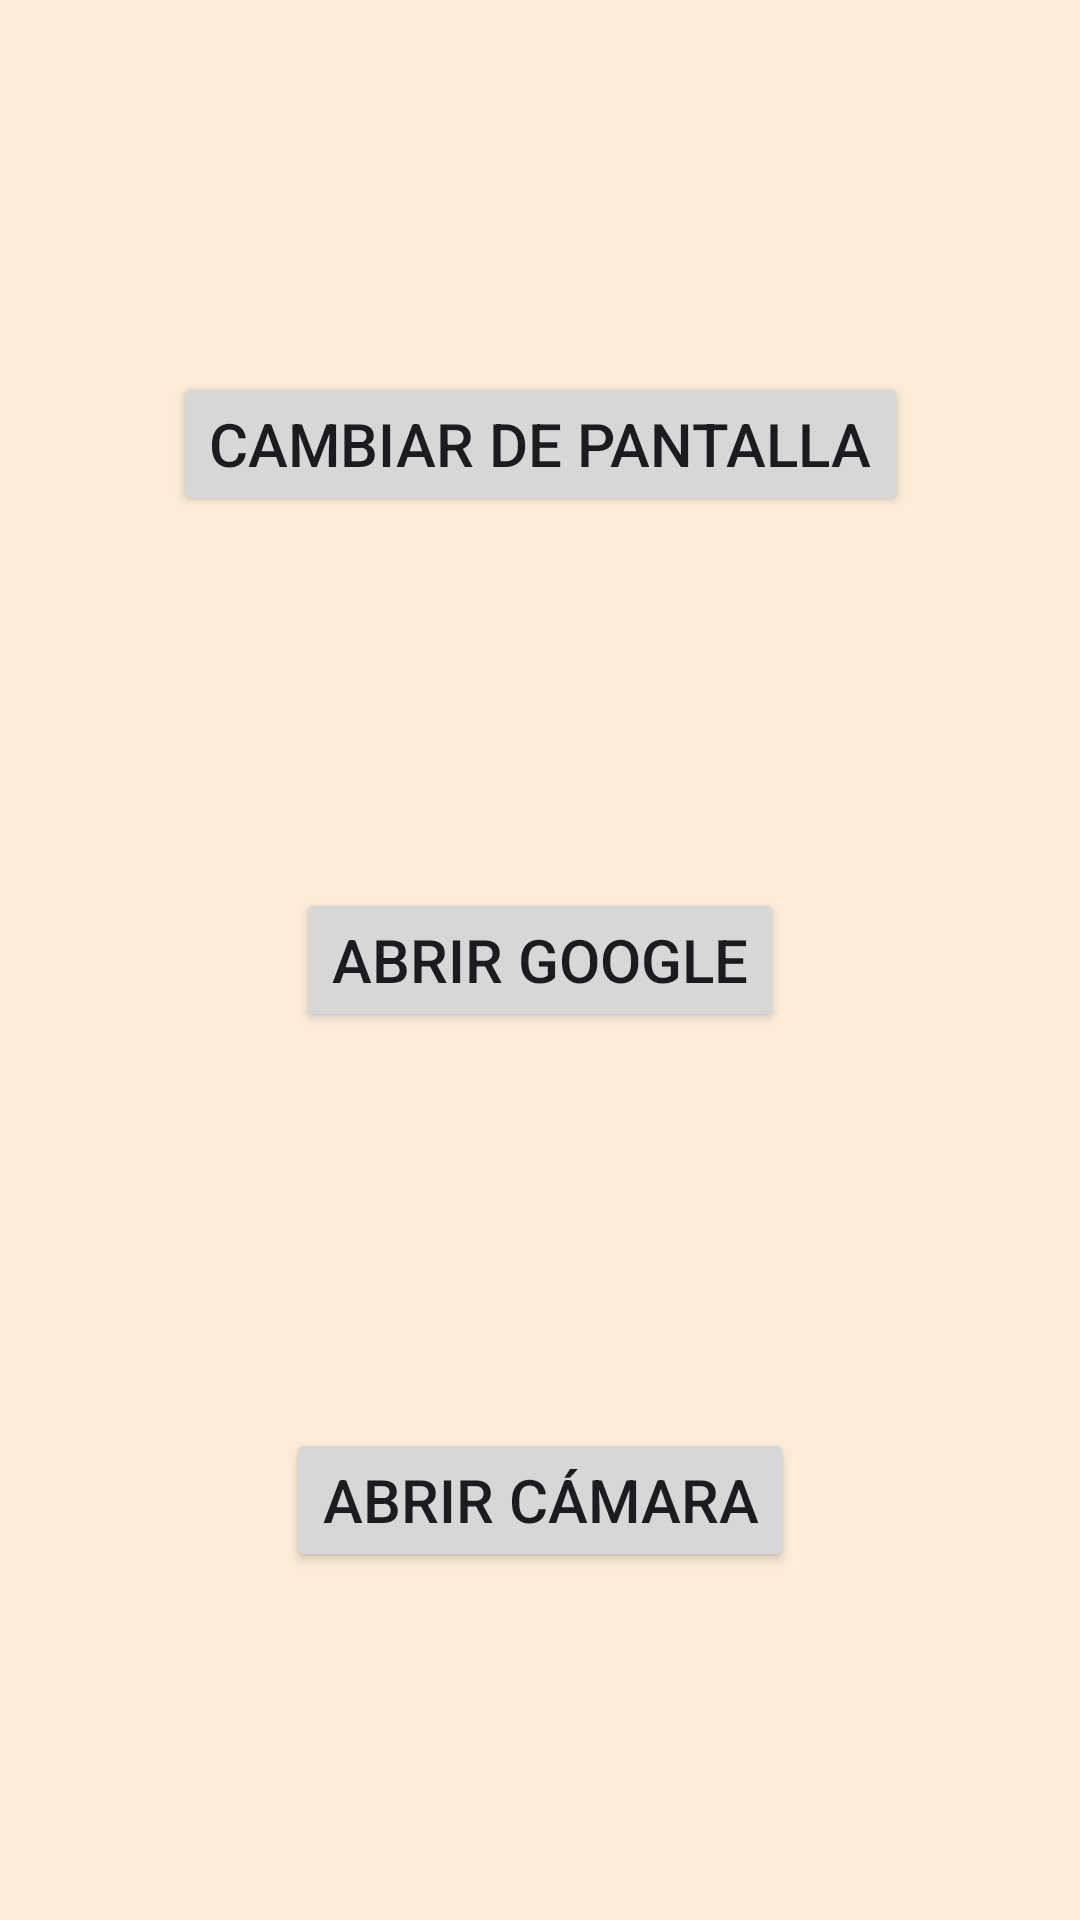

Android layout source for this screen:
<!-- AndroidManifest.xml: application theme Theme.EjerciciosPMYDM -->
<!-- res/layout/activity_int_google_cam.xml -->
<?xml version="1.0" encoding="utf-8"?>
<androidx.constraintlayout.widget.ConstraintLayout
    xmlns:android="http://schemas.android.com/apk/res/android"
    xmlns:app="http://schemas.android.com/apk/res-auto"
    xmlns:tools="http://schemas.android.com/tools"
    android:layout_width="match_parent"
    android:layout_height="match_parent"
    tools:context=".IntGoogleCam_activity"
    android:background="@color/bg_color">

    <Button
        android:id="@+id/botonIntent"
        android:layout_width="wrap_content"
        android:layout_height="wrap_content"
        android:text="Cambiar de pantalla"
        android:textSize="20dp"
        app:layout_constraintTop_toTopOf="parent"
        app:layout_constraintBottom_toTopOf="@id/botonGoogle"
        app:layout_constraintStart_toStartOf="parent"
        app:layout_constraintEnd_toEndOf="parent"/>

    <Button
        android:id="@+id/botonGoogle"
        android:layout_width="wrap_content"
        android:layout_height="wrap_content"
        android:text="Abrir Google"
        android:textSize="20dp"
        app:layout_constraintTop_toTopOf="parent"
        app:layout_constraintBottom_toBottomOf="parent"
        app:layout_constraintStart_toStartOf="parent"
        app:layout_constraintEnd_toEndOf="parent"/>

    <Button
        android:id="@+id/buttonThird"
        android:layout_width="wrap_content"
        android:layout_height="wrap_content"
        android:text="Abrir cámara"
        android:textSize="20dp"
        app:layout_constraintTop_toBottomOf="@id/botonGoogle"
        app:layout_constraintBottom_toBottomOf="parent"
        app:layout_constraintStart_toStartOf="parent"
        app:layout_constraintEnd_toEndOf="parent"
        android:layout_marginTop="16dp"/>
</androidx.constraintlayout.widget.ConstraintLayout>
<!-- resources referenced by this layout -->
<resources>
  <color name="bg_color">#fdecda</color>
  <style name="Theme.EjerciciosPMYDM" parent="Base.Theme.EjerciciosPMYDM" />
  <style name="Base.Theme.EjerciciosPMYDM" parent="Theme.Material3.DayNight.NoActionBar">
          
          <item name="colorPrimary">@color/elements_color</item>
      </style>
  <color name="elements_color">#9e6730</color>
</resources>
